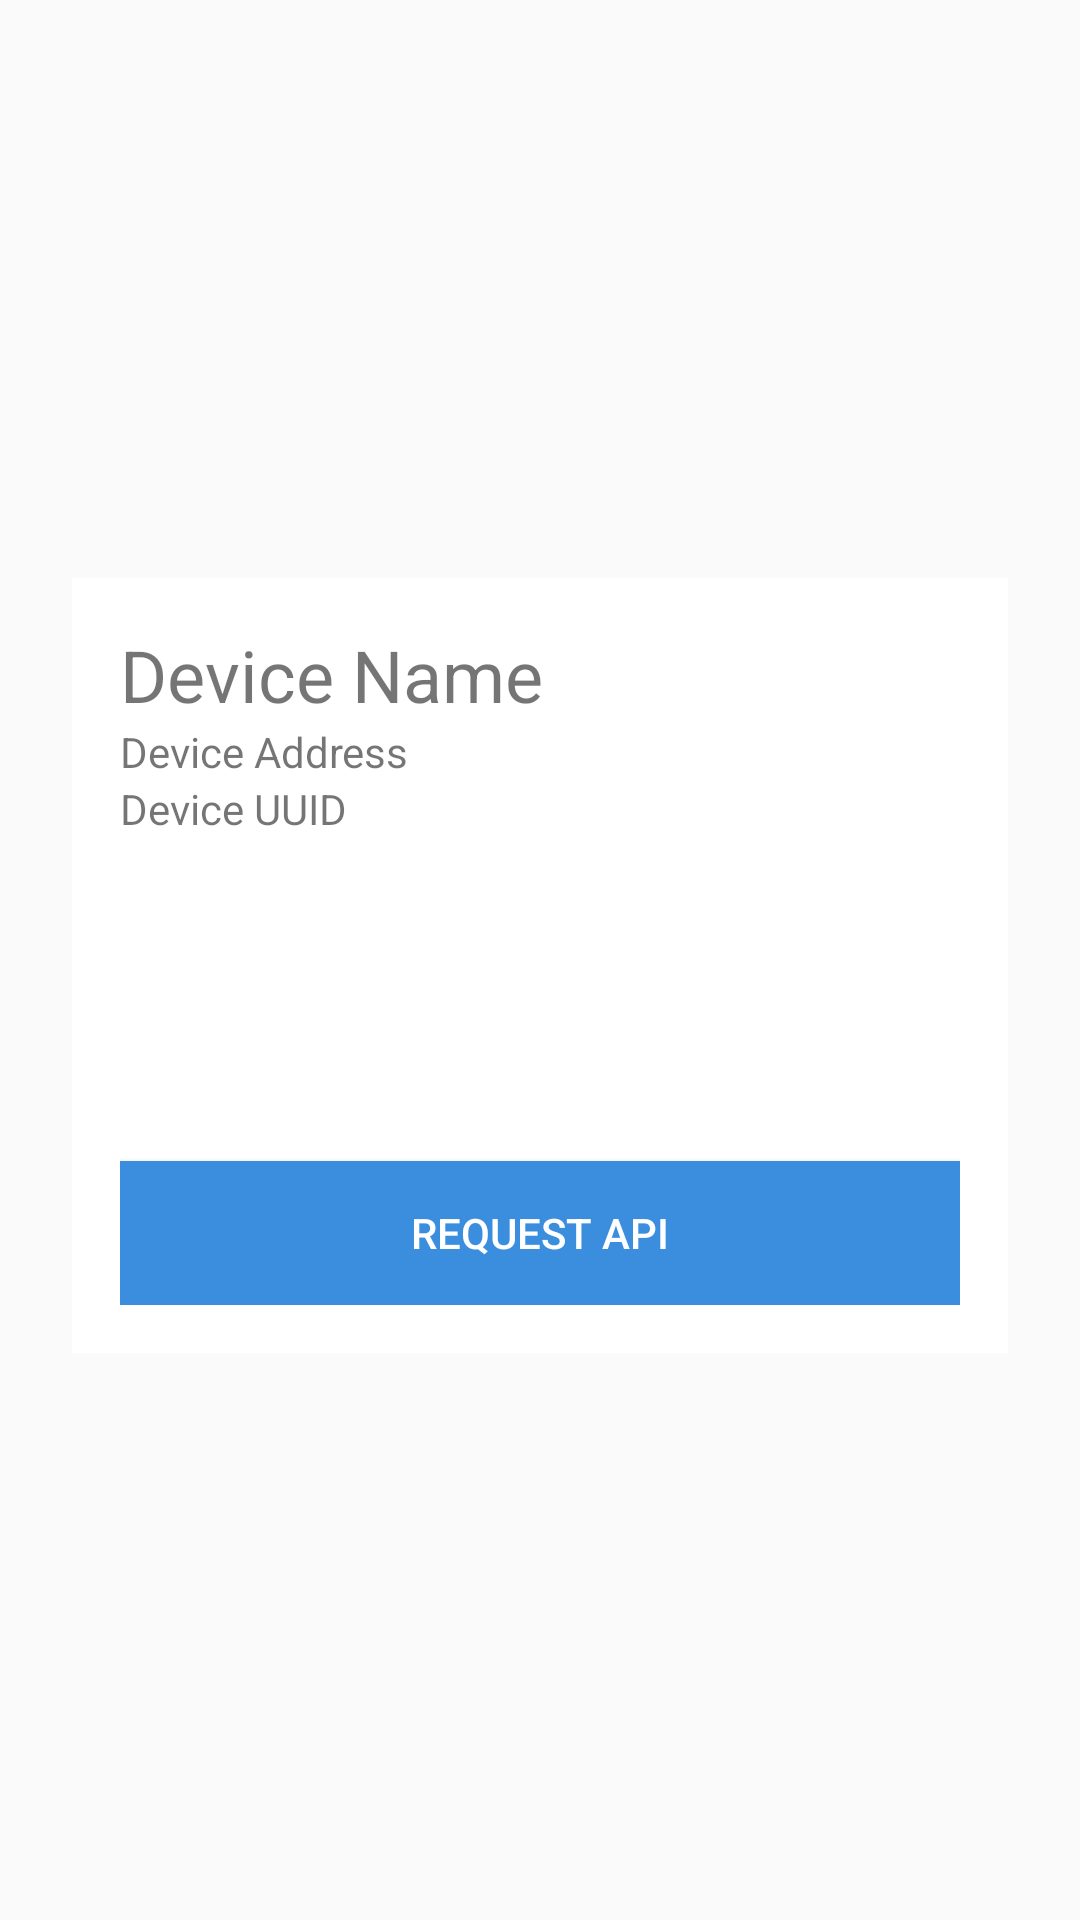

The Android layout XML behind this screen, and the referenced resources:
<!-- AndroidManifest.xml: application theme AppTheme -->
<!-- res/layout/dialog_device.xml -->
<?xml version="1.0" encoding="utf-8"?>
<layout xmlns:android="http://schemas.android.com/apk/res/android">
    <RelativeLayout
        android:layout_width="match_parent"
        android:gravity="center"
        android:layout_height="match_parent">

        <LinearLayout
            android:layout_width="match_parent"
            android:layout_height="wrap_content"
            android:gravity="center"
            android:orientation="vertical"
            android:padding="24dp">

            <LinearLayout
                android:layout_width="match_parent"
                android:layout_height="wrap_content"
                android:layout_marginTop="4dp"
                android:background="#ffffff"
                android:orientation="vertical"
                android:padding="16dp">

                <TextView
                    android:id="@+id/deviceName"
                    android:layout_width="match_parent"
                    android:layout_height="wrap_content"
                    android:text="Device Name"
                    android:textSize="24sp" />

                <TextView
                    android:id="@+id/deviceAddress"
                    android:layout_width="match_parent"
                    android:layout_height="wrap_content"
                    android:text="Device Address" />

                <TextView
                    android:id="@+id/deviceUUID"
                    android:layout_width="match_parent"
                    android:layout_height="wrap_content"
                    android:text="Device UUID" />

                <ListView
                    android:layout_width="match_parent"
                    android:layout_height="100dp"
                    android:layout_marginTop="4dp"></ListView>

                <Button
                    android:id="@+id/sendButton"
                    android:layout_width="match_parent"
                    android:layout_height="wrap_content"
                    android:layout_marginTop="4dp"
                    android:background="#3B8EDE"
                    android:text="REQUEST API"
                    android:textColor="@android:color/white" />

            </LinearLayout>
        </LinearLayout>
    </RelativeLayout>
</layout>
<!-- resources referenced by this layout -->
<resources>
  <style name="AppTheme" parent="Theme.AppCompat.Light.NoActionBar">
          
          <item name="colorPrimary">@color/colorPrimary</item>
          <item name="colorPrimaryDark">@color/colorPrimaryDark</item>
          <item name="colorAccent">@color/colorAccent</item>
      </style>
  <color name="colorPrimary">#f9f9f9</color>
  <color name="colorPrimaryDark">#999</color>
  <color name="colorAccent">#FF4081</color>
</resources>
